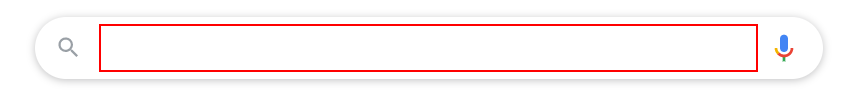
Workflow: AddLogFields

Step 1: type "Corona virus[k(enter)]" into the text box 'q'
